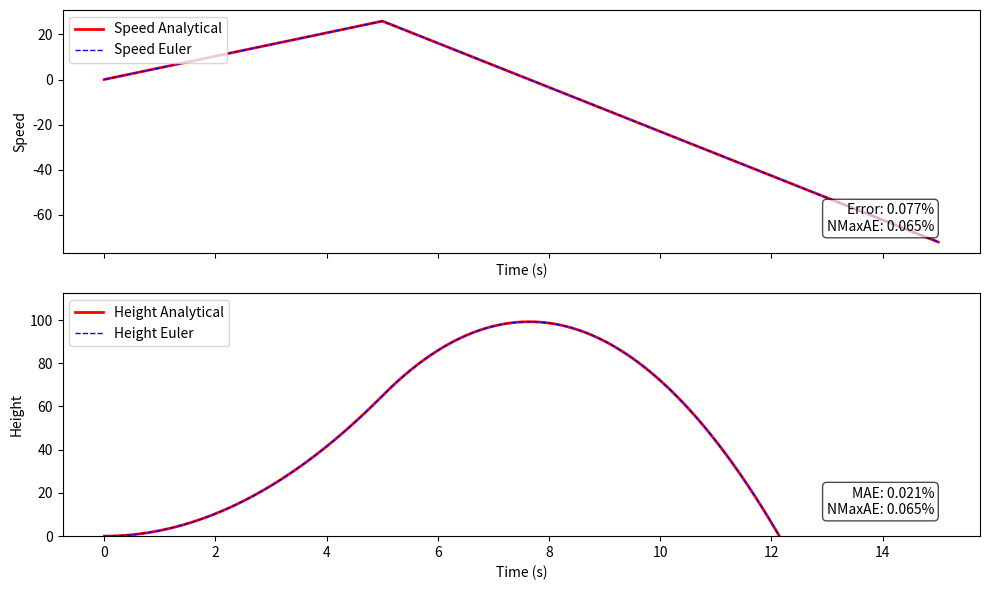

This figure's Python source:
import numpy as np
import matplotlib.pyplot as plt

T = 15  # Newton
cutoff_t = 5  # cutoff time
m = 1  # kilogram
g = 9.81  # m/s²
tot_time = 15  # seconds
dt = 1e-3
time = np.linspace(0, tot_time, int(tot_time / dt), retstep=False)
print(len(time))
h = []
v = []
h_euler = [0.0 for i in range(len(time))]
v_euler = [0.0 for i in range(len(time))]

# Analytical solution
for t in time:
    if t < 5:
        v.append(5.19 * t)
        h.append((1 / 2) * 5.19 * t**2)
    else:
        tau = t - 5
        v.append(25.95 - g * tau)
        h.append(64.875 + 25.95 * tau - (1 / 2) * g * tau**2)

# Forward Euler
for t in range(len(time) - 1):
    if time[t] >= cutoff_t:
        T = 0
    v_euler[t + 1] = v_euler[t] + dt * (T - m * g) / m
    h_euler[t + 1] = h_euler[t] + dt * v_euler[t]

## Errors 
# Here, mean relative error, not the best metric as it doesn't take into account 
# major errors.
# Best would be peak error to show
mae_height = abs(np.nanmean((np.array(h) - np.array(h_euler))/np.array(h)))*100
mae_speed = abs(np.nanmean((np.array(v) - np.array(v_euler))/np.array(v)))*100
nmaxae_height = np.max(abs(np.array(h) - np.array(h_euler)))/np.max(abs(np.array(h)))*100
nmaxae_speed = np.max(abs(np.array(h) - np.array(h_euler)))/np.max(abs(np.array(h)))*100


fig, ax = plt.subplots(2, 1, figsize=(10, 6), sharex=True, tight_layout=True, dpi=100)
ax[0].plot(time, v, color="red", lw=2, label="Speed Analytical")
ax[0].plot(time, v_euler, color="blue", lw=1, ls="--", label="Speed Euler")

ax[0].set_xlabel("Time (s)")
ax[0].set_ylabel("Speed")
ax[0].legend(loc="upper left")
ax[0].text(
    0.95, 0.08,
    f"Error: {mae_height:.3f}%\nNMaxAE: {nmaxae_height:.3f}%",
    transform=ax[0].transAxes,
    ha="right", va="bottom",
    bbox=dict(boxstyle="round", fc="white", alpha=0.7)
)

# Height
ax[1].plot(time, h, color="red", lw=2, label="Height Analytical")
ax[1].plot(time, h_euler, color="blue", lw=1, ls="--", label="Height Euler")

ax[1].set_xlabel("Time (s)")
ax[1].set_ylabel("Height")
ax[1].set_ylim(bottom=0)
ax[1].legend(loc="upper left")
ax[1].text(
    0.95, 0.08,
    f"MAE: {mae_speed:.3f}%\nNMaxAE: {nmaxae_speed:.3f}%",
    transform=ax[1].transAxes,
    ha="right", va="bottom",
    bbox=dict(boxstyle="round", fc="white", alpha=0.7)
)

# mplcursors.cursor(hover=True)
plt.show()
